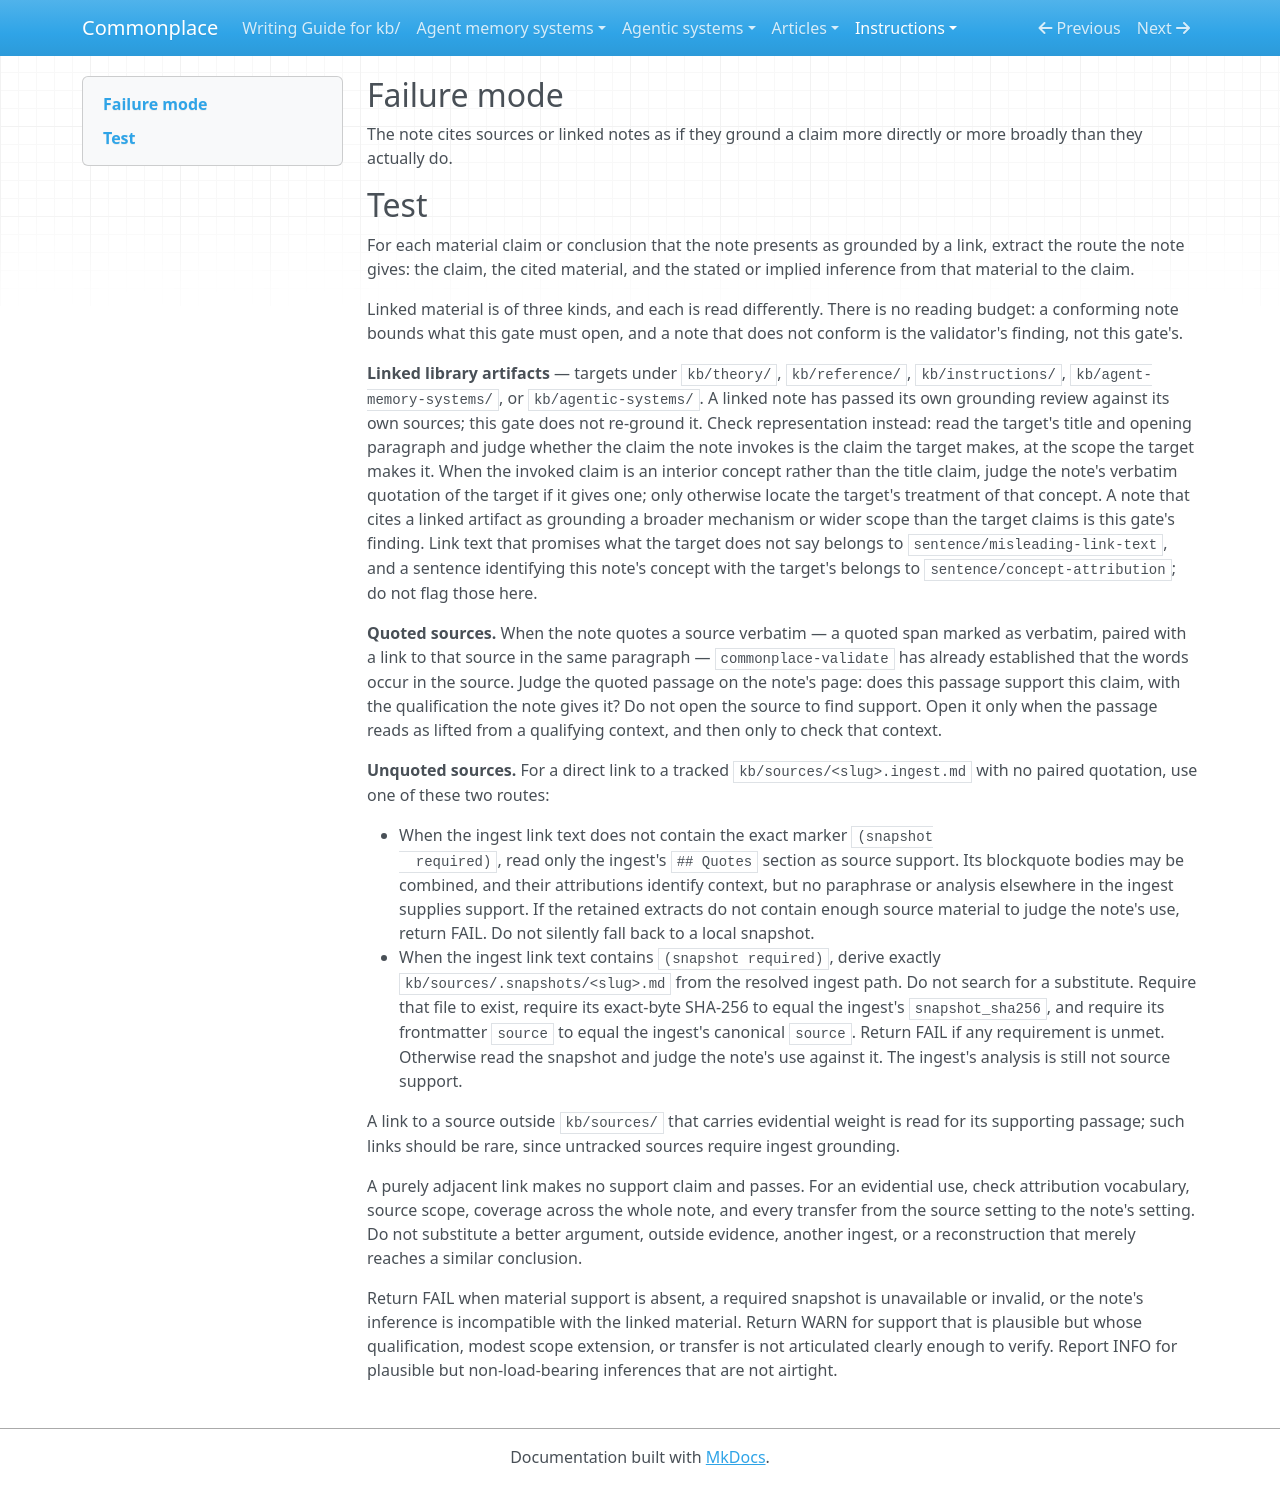

repository: zby/commonplace · page: instructions/review-gates/semantic/grounding-alignment/index.html · generator: mkdocs

---
gate_id: semantic/grounding-alignment
name: Grounding alignment
description: 'The note cites sources or linked notes as if they ground a claim more directly or more broadly than they actually do.'
type: types/review-gate.md
lens: semantic
watches: [body]
staleness: changed
depth: 2
---

## Failure mode

The note cites sources or linked notes as if they ground a claim more directly
or more broadly than they actually do.

## Test

For each material claim or conclusion that the note presents as grounded by a
link, extract the route the note gives: the claim, the cited material, and the
stated or implied inference from that material to the claim.

Linked material is of three kinds, and each is read differently. There is no
reading budget: a conforming note bounds what this gate must open, and a note
that does not conform is the validator's finding, not this gate's.

**Linked library artifacts** — targets under `kb/theory/`, `kb/reference/`,
`kb/instructions/`, `kb/agent-memory-systems/`, or `kb/agentic-systems/`. A
linked note has passed its own grounding review against its own sources; this
gate does not re-ground it. Check representation instead: read the target's
title and opening paragraph and judge whether the claim the note invokes is the
claim the target makes, at the scope the target makes it. When the invoked
claim is an interior concept rather than the title claim, judge the note's
verbatim quotation of the target if it gives one; only otherwise locate the
target's treatment of that concept. A note that cites a linked artifact as
grounding a broader mechanism or wider scope than the target claims is this
gate's finding. Link text that promises what the target does not say belongs to
`sentence/misleading-link-text`, and a sentence identifying this note's concept
with the target's belongs to `sentence/concept-attribution`; do not flag those
here.

**Quoted sources.** When the note quotes a source verbatim — a quoted span
marked as verbatim, paired with a link to that source in the same paragraph —
`commonplace-validate` has already established that the words occur in the
source. Judge the quoted passage on the note's page: does this passage support
this claim, with the qualification the note gives it? Do not open the source to
find support. Open it only when the passage reads as lifted from a qualifying
context, and then only to check that context.

**Unquoted sources.** For a direct link to a tracked
`kb/sources/<slug>.ingest.md` with no paired quotation, use one of these two
routes:

- When the ingest link text does not contain the exact marker `(snapshot
  required)`, read only the ingest's `## Quotes` section as source support.
  Its blockquote bodies may be combined, and their attributions identify
  context, but no paraphrase or analysis elsewhere in
  the ingest supplies support. If the retained extracts do not contain enough
  source material to judge the note's use, return FAIL. Do not silently fall
  back to a local snapshot.
- When the ingest link text contains `(snapshot required)`, derive exactly
  `kb/sources/.snapshots/<slug>.md` from the resolved ingest path. Do not search
  for a substitute. Require that file to exist, require its exact-byte SHA-256
  to equal the ingest's `snapshot_sha256`, and require its frontmatter `source`
  to equal the ingest's canonical `source`. Return FAIL if any requirement is
  unmet. Otherwise read the snapshot and judge the note's use against it. The
  ingest's analysis is still not source support.

A link to a source outside `kb/sources/` that carries evidential weight is
read for its supporting passage; such links should be rare, since untracked
sources require ingest grounding.

A purely adjacent link makes no support claim and passes. For an evidential
use, check attribution vocabulary, source scope, coverage across the whole
note, and every transfer from the source setting to the note's setting. Do not
substitute a better argument, outside evidence, another ingest, or a
reconstruction that merely reaches a similar conclusion.

Return FAIL when material support is absent, a required snapshot is
unavailable or invalid, or the note's inference is incompatible with the
linked material. Return WARN for support that is plausible but whose
qualification, modest scope extension, or transfer is not articulated clearly
enough to verify. Report INFO for plausible but non-load-bearing inferences
that are not airtight.
